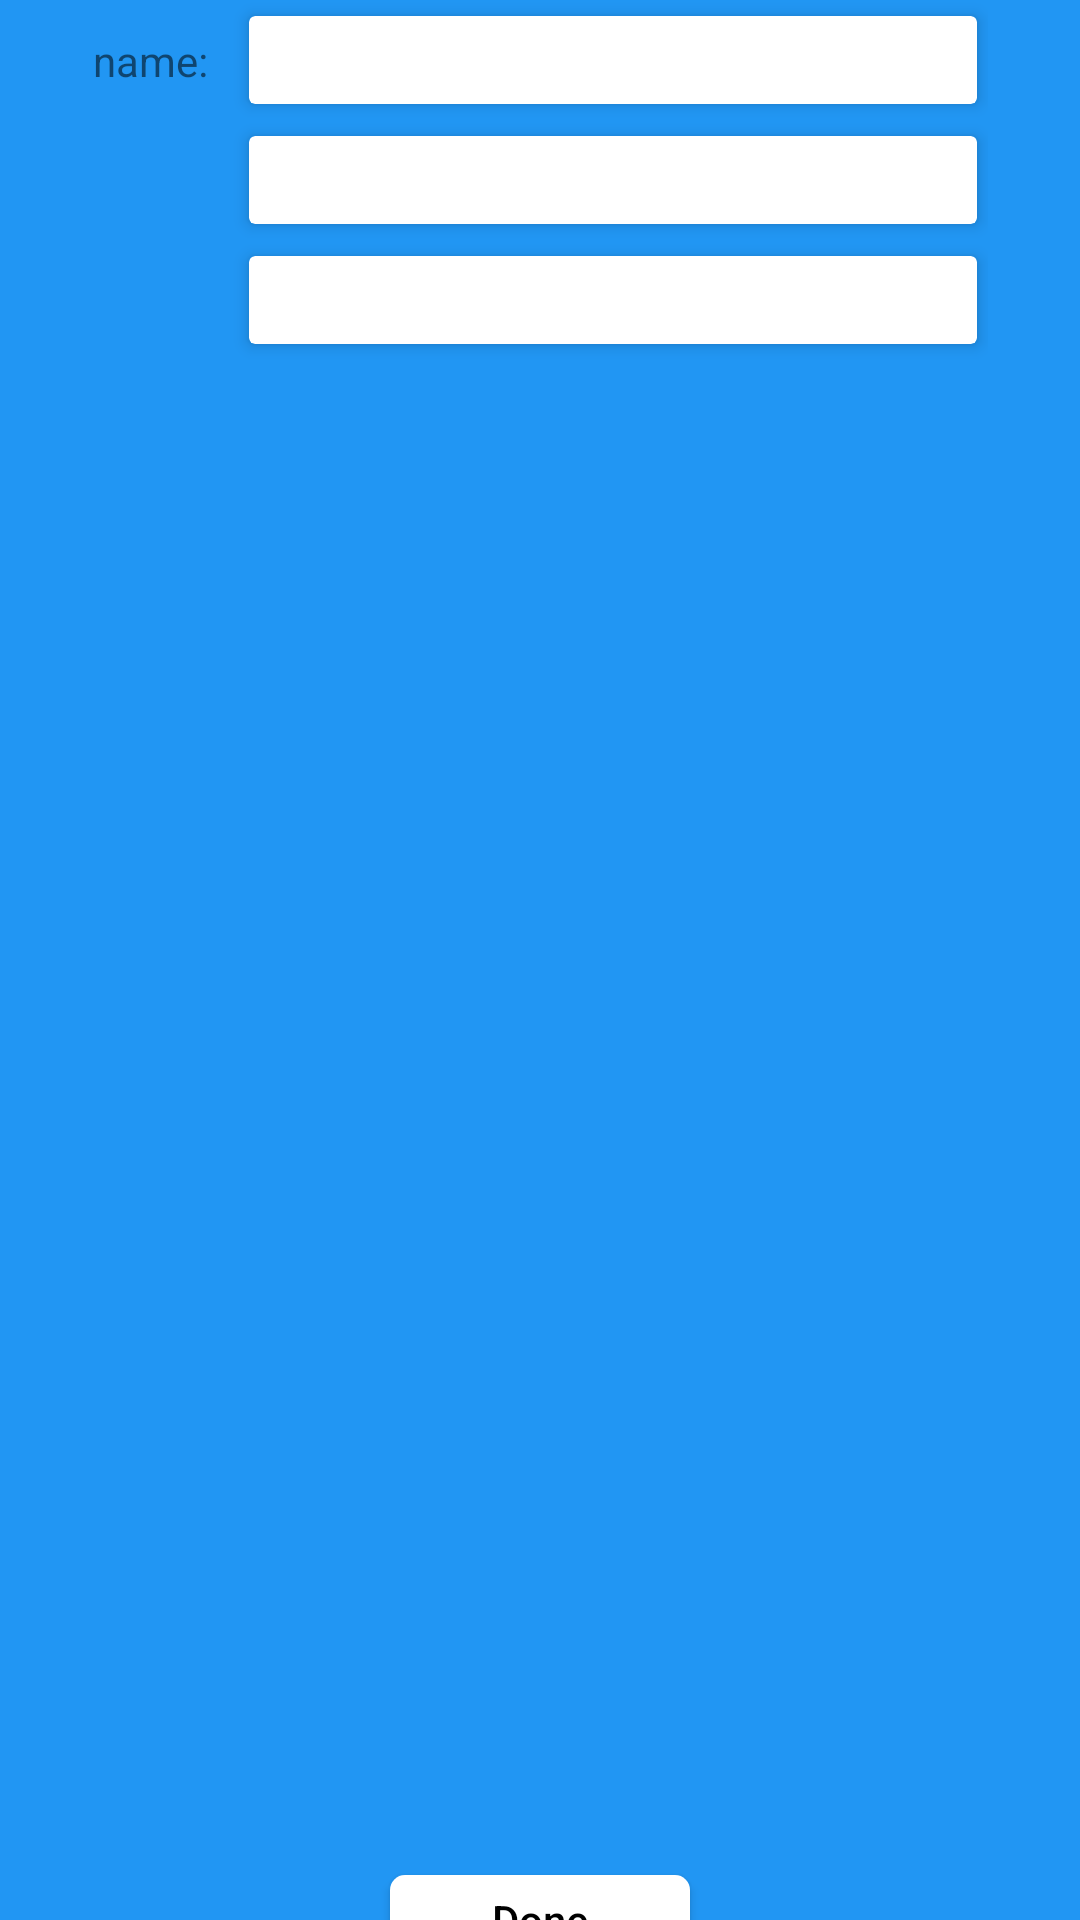

This screen was rendered from an Android layout file. Write that file and the resources it references.
<!-- AndroidManifest.xml: application theme AppTheme -->
<!-- res/layout/grocery_item_add_or_edit_dialog.xml -->
<?xml version="1.0" encoding="utf-8"?>
<androidx.constraintlayout.widget.ConstraintLayout xmlns:android="http://schemas.android.com/apk/res/android"
    android:layout_width="match_parent"
    android:layout_height="wrap_content"
    xmlns:app="http://schemas.android.com/apk/res-auto"
    android:background="#2196F3">

    <LinearLayout
        android:layout_width="wrap_content"
        android:layout_height="match_parent"
        android:id="@+id/containerAddItemDialog"
        android:orientation="vertical"
        app:layout_constraintTop_toTopOf="parent"
        app:layout_constraintLeft_toLeftOf="parent"
        app:layout_constraintRight_toRightOf="parent">
    <androidx.constraintlayout.widget.ConstraintLayout
        android:layout_width="match_parent"
        android:layout_height="wrap_content"
        >
        <androidx.cardview.widget.CardView
            android:layout_width="250dp"
            android:layout_height="40dp"
            android:id="@+id/firstCardViewwAddItemDialog"
            app:cardUseCompatPadding="true"
            app:cardElevation="3dp"
            app:layout_constraintTop_toTopOf="parent"
            app:layout_constraintEnd_toEndOf="parent"
            >
            <EditText
                android:layout_width="match_parent"
                android:layout_height="match_parent"
                android:id="@+id/itemNameAddItemDialog"
                android:textColor="#000"
                android:textSize="15sp"
                android:background="@null"/>
        </androidx.cardview.widget.CardView>
        <TextView
            android:layout_width="0dp"
            android:layout_height="wrap_content"
            android:text="name:"
            app:layout_constraintTop_toTopOf="parent"
            app:layout_constraintBottom_toBottomOf="parent"
            app:layout_constraintEnd_toStartOf="@+id/firstCardViewwAddItemDialog"
            android:layout_marginEnd="10dp"
            />
</androidx.constraintlayout.widget.ConstraintLayout>

        <androidx.constraintlayout.widget.ConstraintLayout
            android:layout_width="match_parent"
            android:layout_height="wrap_content"
            >
        <androidx.cardview.widget.CardView
            android:layout_width="250dp"
            android:layout_height="40dp"
            android:id="@+id/secondCardViewAddItemDialog"
            app:cardUseCompatPadding="true"
            app:cardElevation="3dp"
            app:layout_constraintEnd_toEndOf="parent"
            app:layout_constraintTop_toTopOf="parent"
            >
            <EditText
                android:layout_width="match_parent"
                android:layout_height="match_parent"
                android:id="@+id/minPriceAddItemDialog"
                android:inputType="number"
                android:textColor="#000"
                android:background="@null"
                android:textSize="15sp"
                />
        </androidx.cardview.widget.CardView>
            <TextView
                android:layout_width="0dp"
                android:layout_height="wrap_content"
                android:id="@+id/secondTextViewAddItemDialog"
                app:layout_constraintTop_toTopOf="parent"
                app:layout_constraintBottom_toBottomOf="parent"
                app:layout_constraintEnd_toStartOf="@+id/secondCardViewAddItemDialog"
                android:layout_marginEnd="10dp"
                />
        </androidx.constraintlayout.widget.ConstraintLayout>

        <androidx.constraintlayout.widget.ConstraintLayout
            android:layout_width="match_parent"
            android:layout_height="wrap_content"
          >
        <androidx.cardview.widget.CardView
            android:layout_width="250dp"
            android:layout_height="40dp"
            android:id="@+id/thirdCardViewAddItemDialog"
            app:cardUseCompatPadding="true"
            app:cardElevation="3dp"
            app:layout_constraintEnd_toEndOf="parent"
            app:layout_constraintTop_toTopOf="parent"
            >
            <EditText
           android:layout_width="250dp"
           android:layout_height="match_parent"
           android:id="@+id/maxPriceAddItemDialog"
           android:inputType="number"
           android:textColor="#000"
           android:textSize="15sp"
           android:background="@null"/>
        </androidx.cardview.widget.CardView>
        <TextView
         android:layout_width="0dp"
         android:layout_height="wrap_content"
         android:id="@+id/thirdTextViewAddItemDialog"
         app:layout_constraintTop_toTopOf="parent"
         app:layout_constraintBottom_toBottomOf="parent"
         app:layout_constraintEnd_toStartOf="@+id/thirdCardViewAddItemDialog"
         android:layout_marginEnd="10dp"
         />
        </androidx.constraintlayout.widget.ConstraintLayout>
    </LinearLayout>

<Button
    android:layout_width="100dp"
    android:layout_height="30dp"
    android:id="@+id/addOrEditAddItemDialog"
    android:text="Done"
    android:textAllCaps="false"
    android:textColor="@color/black"
    app:layout_constraintRight_toRightOf="parent"
    app:layout_constraintLeft_toLeftOf="parent"
    app:layout_constraintBottom_toBottomOf="parent"
    app:layout_constraintTop_toBottomOf="@id/containerAddItemDialog"
    android:layout_marginTop="30dp"
    android:layout_marginBottom="10dp"
    android:background="@drawable/white_rounded_background"/>


</androidx.constraintlayout.widget.ConstraintLayout>
<!-- resources referenced by this layout -->
<resources>
  <color name="black">#000000</color>
  <!-- drawable white_rounded_background (drawable) -->
  <?xml version="1.0" encoding="utf-8"?>
  <shape xmlns:android="http://schemas.android.com/apk/res/android" android:shape="rectangle">
      <gradient
          android:startColor="#ffff"
          android:endColor="#ffff"/>
      <corners
          android:radius="5dp"/>
  </shape>
</resources>
